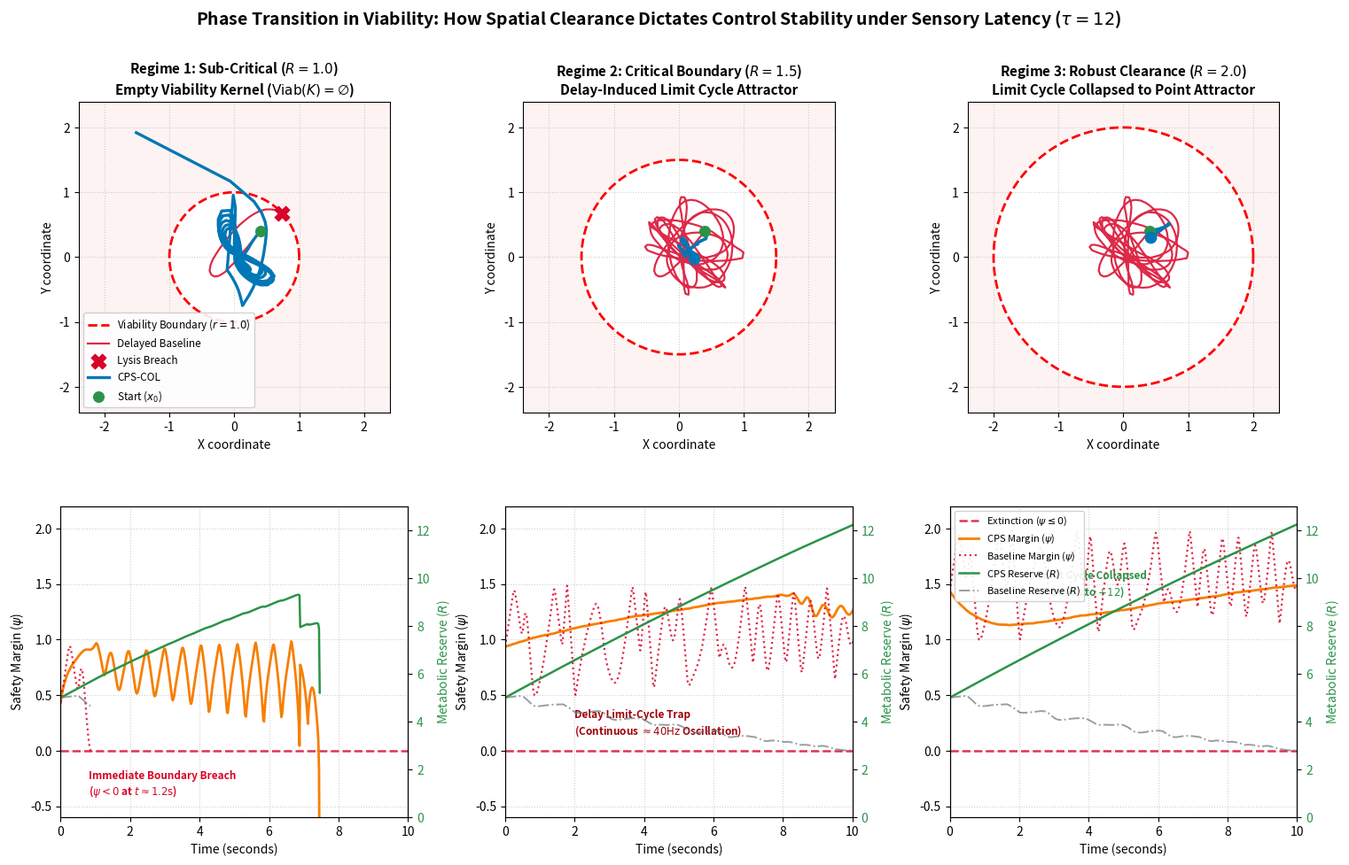

Python code for this plot: (Note: this script raises an exception after producing the figure.)
import numpy as np
import matplotlib.pyplot as plt

# ==============================================================================
# 1. SIMULATION ENGINE ACROSS ARBITRARY VIABILITY RADII
# ==============================================================================
def simulate_scenario(r_boundary, total_steps=500, delay=12, dt=0.02):
    """
    Simulates both the Delayed Baseline and the CPS-COL Agent
    under a specified circular viability boundary.
    """
    np.random.seed(42)
    drift = np.array([1.1, 0.8])
    start_pos = np.array([0.4, 0.4])
    
    def get_margin(p):
        return r_boundary - np.linalg.norm(p)
    
    def get_grad(p):
        norm = np.linalg.norm(p) + 1e-6
        return -p / norm

    # --- A. DELAYED BASELINE ---
    pos_b = start_pos.copy()
    hist_b = [pos_b.copy()]
    margin_b = [get_margin(pos_b)]
    reserve_b = [5.0]
    buffer_b = [pos_b.copy() for _ in range(delay)]
    crash_idx_b = None
    
    for t in range(total_steps):
        delayed_p = buffer_b.pop(0)
        u_control = 3.5 * get_grad(delayed_p)
        noise = np.random.normal(0, 0.12, size=2)
        vel_b = u_control + drift + noise
        pos_b = pos_b + vel_b * dt
        
        buffer_b.append(pos_b.copy())
        hist_b.append(pos_b.copy())
        psi_b = get_margin(pos_b)
        margin_b.append(psi_b)
        
        # Metabolic burn from jitter
        r_prev = reserve_b[-1]
        r_new = max(0.0, r_prev + (0.8 - 0.05 * r_prev - 0.08 * np.dot(vel_b, vel_b)) * dt)
        reserve_b.append(r_new)
        
        if psi_b <= 0 and crash_idx_b is None:
            crash_idx_b = t
            break  # Extinction event

    # --- B. CPS AGENT (BPLA + Oscillation Damping + COL) ---
    pos_c = start_pos.copy()
    hist_c = [pos_c.copy()]
    margin_c = [get_margin(pos_c)]
    reserve_c = [5.0]
    buffer_c = [pos_c.copy() for _ in range(delay)]
    recent_signs = []
    crash_idx_c = None
    
    for t in range(total_steps):
        delayed_p = buffer_c.pop(0)
        psi_c = get_margin(pos_c)
        
        # 1. BPLA Urgency
        urgency = 1.0 / max(psi_c, 0.03)
        # 2. Metabolic capacity
        capacity = np.sqrt(max(0.1, reserve_c[-1]) * 1.2 / 0.5)
        
        # Raw desire
        raw_act = capacity * get_grad(delayed_p) * (urgency ** 1.1) * 0.40 + drift
        
        # 3. Temporal Oscillation Damping (Memory clamp)
        cur_sign = np.sign(raw_act)
        recent_signs.append(cur_sign)
        if len(recent_signs) > 5:
            recent_signs.pop(0)
            flips = np.sum(np.diff(np.array(recent_signs), axis=0) != 0, axis=0)
            for d in range(2):
                if flips[d] > 2:
                    raw_act[d] = 0.0
        
        # 4. Constrained Orthant Lattice (Spatial Mutual Exclusion)
        act_pos = np.maximum(raw_act, 0.0)
        act_neg = np.maximum(-raw_act, 0.0)
        vel_c = act_pos - act_neg
        
        noise = np.random.normal(0, 0.04, size=2)
        pos_c = pos_c + (vel_c + noise) * dt
        
        buffer_c.append(pos_c.copy())
        hist_c.append(pos_c.copy())
        margin_c.append(get_margin(pos_c))
        
        # Smooth action cost
        r_prev = reserve_c[-1]
        r_new = max(0.0, r_prev + (0.9 - 0.02 * r_prev - 0.02 * np.dot(vel_c, vel_c)) * dt)
        reserve_c.append(r_new)
        
        if psi_c <= 0 and crash_idx_c is None:
            crash_idx_c = t
            break

    return {
        'r_bound': r_boundary,
        'hist_b': np.array(hist_b), 'margin_b': margin_b, 'reserve_b': reserve_b, 'crash_b': crash_idx_b,
        'hist_c': np.array(hist_c), 'margin_c': margin_c, 'reserve_c': reserve_c, 'crash_c': crash_idx_c,
        'dt': dt
    }

# ==============================================================================
# 2. RUN ALL THREE REGIMES
# ==============================================================================
radii = [1.0, 1.5, 2.0]
results = [simulate_scenario(r) for r in radii]

# ==============================================================================
# 3. BUILD THE MULTI-PANEL HERO FIGURE (2 ROWS x 3 COLUMNS)
# ==============================================================================
fig, axes = plt.subplots(2, 3, figsize=(18, 10.5), dpi=300)
plt.subplots_adjust(wspace=0.28, hspace=0.30)

regime_titles = [
    r"Regime 1: Sub-Critical ($R = 1.0$)" + "\n" + r"Empty Viability Kernel ($\mathrm{Viab}(K) = \emptyset$)",
    r"Regime 2: Critical Boundary ($R = 1.5$)" + "\n" + r"Delay-Induced Limit Cycle Attractor",
    r"Regime 3: Robust Clearance ($R = 2.0$)" + "\n" + r"Limit Cycle Collapsed to Point Attractor"
]

theta = np.linspace(0, 2 * np.pi, 200)

for col, res in enumerate(results):
    r_b = res['r_bound']
    ax_top = axes[0, col]
    ax_bot = axes[1, col]
    
    # --------------------------------------------------------------------------
    # TOP ROW: 2D Spatial Trajectories
    # --------------------------------------------------------------------------
    x_circ = r_b * np.cos(theta)
    y_circ = r_b * np.sin(theta)
    
    # Danger zone shading outside circle
    ax_top.fill_between(np.linspace(-2.5, 2.5, 100), -2.5, 2.5, color='#FDE8E8', alpha=0.5)
    ax_top.fill(x_circ, y_circ, color='white')
    ax_top.plot(x_circ, y_circ, 'r--', lw=2.0, label=rf'Viability Boundary ($r={r_b}$)')
    
    # Trajectories
    hb = res['hist_b']
    hc = res['hist_c']
    
    # Baseline
    ax_top.plot(hb[:, 0], hb[:, 1], color='#D90429', lw=1.6, alpha=0.85, label='Delayed Baseline')
    if res['crash_b'] is not None:
        ax_top.scatter(hb[-1, 0], hb[-1, 1], color='#D90429', marker='X', s=140, zorder=5, label='Lysis Breach')
        
    # CPS
    ax_top.plot(hc[:, 0], hc[:, 1], color='#0077B6', lw=2.4, label='CPS-COL')
    ax_top.scatter(hc[0, 0], hc[0, 1], color='#2B9348', s=70, zorder=5, label=r'Start ($x_0$)')
    if res['crash_c'] is None:
        ax_top.scatter(hc[-1, 0], hc[-1, 1], color='#0077B6', s=80, marker='o', zorder=5, label='Stable End')
    
    ax_top.set_xlim(-2.4, 2.4)
    ax_top.set_ylim(-2.4, 2.4)
    ax_top.set_aspect('equal')
    ax_top.set_title(regime_titles[col], fontsize=11, fontweight='bold')
    ax_top.set_xlabel('X coordinate', fontsize=10)
    ax_top.set_ylabel('Y coordinate', fontsize=10)
    ax_top.grid(True, linestyle=':', alpha=0.6)
    if col == 0:
        ax_top.legend(loc='lower left', fontsize=8.5, framealpha=0.9)

    # --------------------------------------------------------------------------
    # BOTTOM ROW: Margin & Metabolic Dynamics Over Time
    # --------------------------------------------------------------------------
    t_b = np.linspace(0, len(res['margin_b']) * res['dt'], len(res['margin_b']))
    t_c = np.linspace(0, len(res['margin_c']) * res['dt'], len(res['margin_c']))
    
    ax_bot.axhline(0, color='#D90429', ls='--', lw=1.8, alpha=0.8, label=r'Extinction ($\psi \leq 0$)')
    
    # Plot margins on primary y-axis
    ax_bot.plot(t_c, res['margin_c'], color='#F77F00', lw=2.0, label=r'CPS Margin ($\psi$)')
    ax_bot.plot(t_b, res['margin_b'], color='#D90429', ls=':', lw=1.6, alpha=0.85, label=r'Baseline Margin ($\psi$)')
    ax_bot.set_ylabel(r'Safety Margin ($\psi$)', fontsize=10)
    ax_bot.set_ylim(-0.6, 2.2)
    ax_bot.set_xlim(0, 10.0)
    ax_bot.set_xlabel('Time (seconds)', fontsize=10)
    ax_bot.grid(True, linestyle=':', alpha=0.6)
    
    # Plot reserves on secondary y-axis
    ax_bot_twin = ax_bot.twinx()
    ax_bot_twin.plot(t_c, res['reserve_c'], color='#2B9348', lw=1.8, label=r'CPS Reserve ($R$)')
    ax_bot_twin.plot(t_b, res['reserve_b'], color='#6C757D', ls='-.', lw=1.4, alpha=0.7, label=r'Baseline Reserve ($R$)')
    ax_bot_twin.set_ylabel(r'Metabolic Reserve ($R$)', color='#2B9348', fontsize=10)
    ax_bot_twin.tick_params(axis='y', labelcolor='#2B9348')
    ax_bot_twin.set_ylim(0, 13)
    
    # Explanatory annotations per bottom panel
    if col == 0:
        ax_bot.text(0.8, -0.4, r'Immediate Boundary Breach' + '\n' + r'($\psi < 0$ at $t \approx 1.2\mathrm{s}$)', 
                    color='#D90429', fontsize=8.5, fontweight='bold')
    elif col == 1:
        ax_bot.text(2.0, 0.15, r'Delay Limit-Cycle Trap' + '\n' + r'(Continuous $\approx 40\mathrm{Hz}$ Oscillation)', 
                    color='#9D0208', fontsize=8.5, fontweight='bold')
    elif col == 2:
        ax_bot.text(2.5, 1.4, r'Limit Cycle Collapsed' + '\n' + r'($R$ builds to $+12$)', 
                    color='#2B9348', fontsize=8.5, fontweight='bold')

    if col == 2:
        # Put unified legend on the last bottom plot
        l1, lab1 = ax_bot.get_legend_handles_labels()
        l2, lab2 = ax_bot_twin.get_legend_handles_labels()
        ax_bot.legend(l1 + l2, lab1 + lab2, loc='upper left', fontsize=8.0, framealpha=0.9)

plt.suptitle(r"Phase Transition in Viability: How Spatial Clearance Dictates Control Stability under Sensory Latency ($\tau = 12$)", 
             fontsize=14, fontweight='bold', y=0.98)

plt.savefig('assets/cps_three_regimes_phase_transition.png', dpi=300)
plt.show()
